Photos from the image-classification dataset "datasets" in the GitHub repository TongZhang-zt/rock_identification. Its 11 classes are: anhydrite rock, bauxite, bioclastic micrite, chamosite hematite oolite, chert, phosphatic sandstone, residual calcarenitic dolomite, sparry calcarenite, sparry crinoidal limestone, sparry oolitic limestone, sparry peloidal limestone.

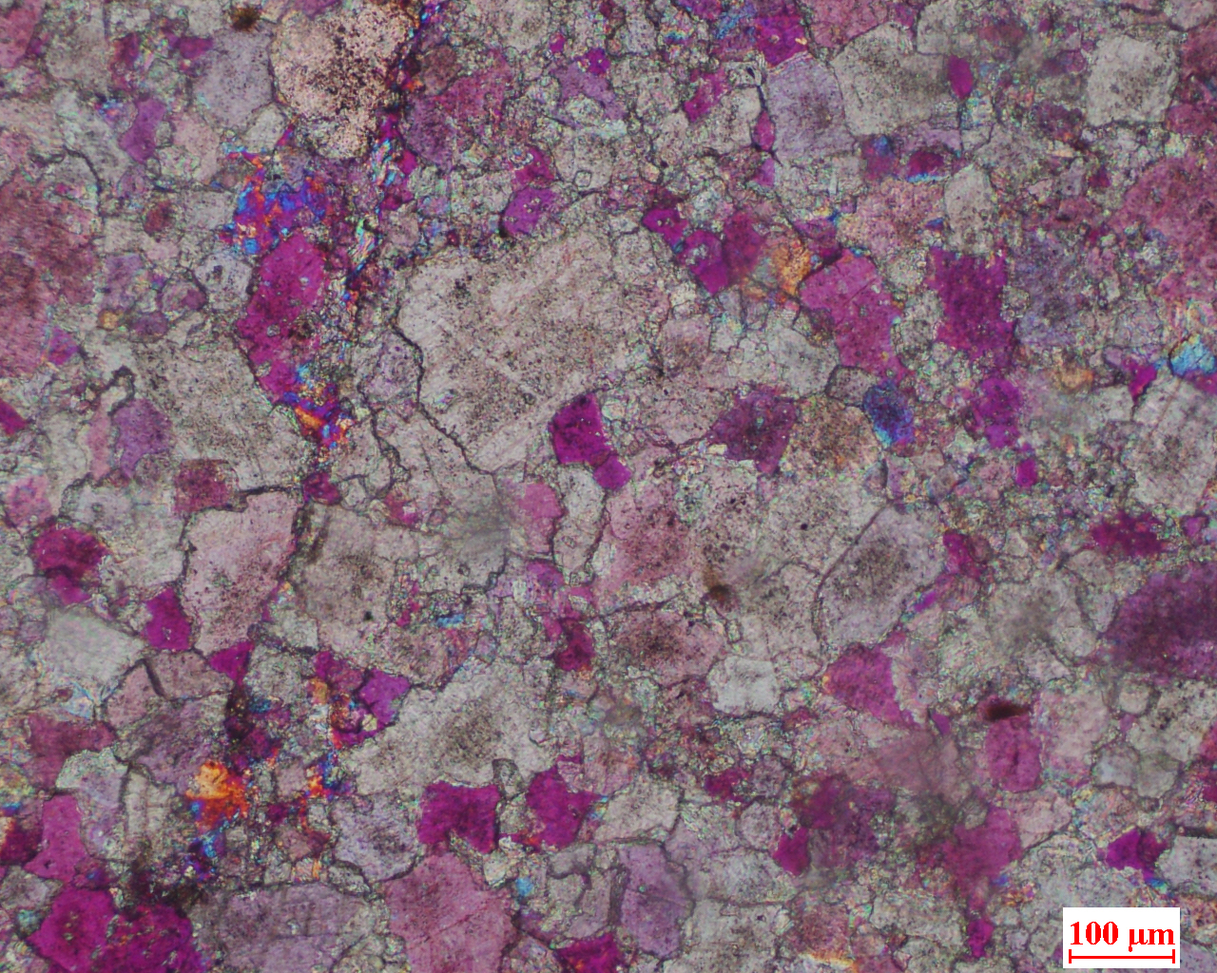
Label: residual calcarenitic dolomite

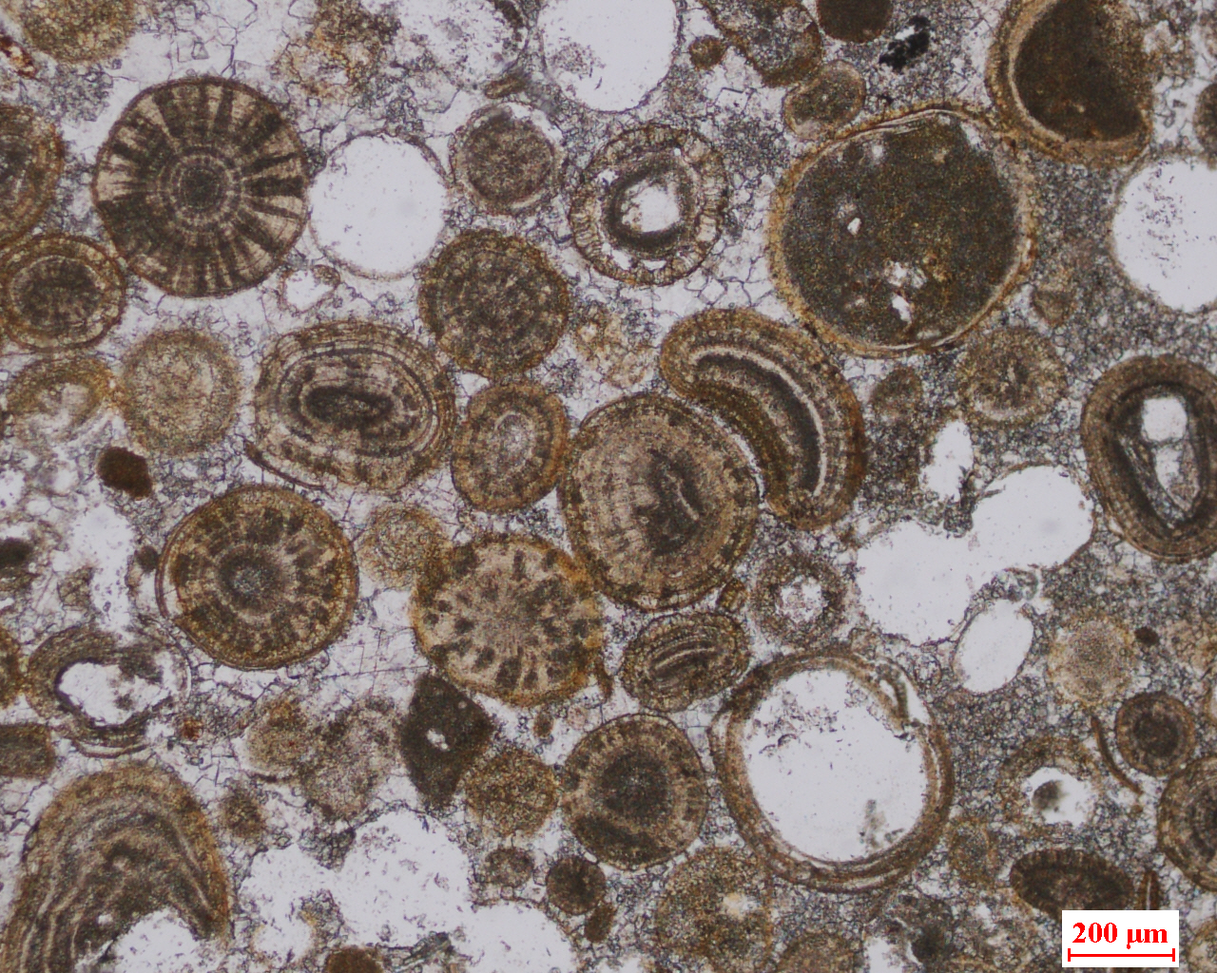
Label: sparry oolitic limestone

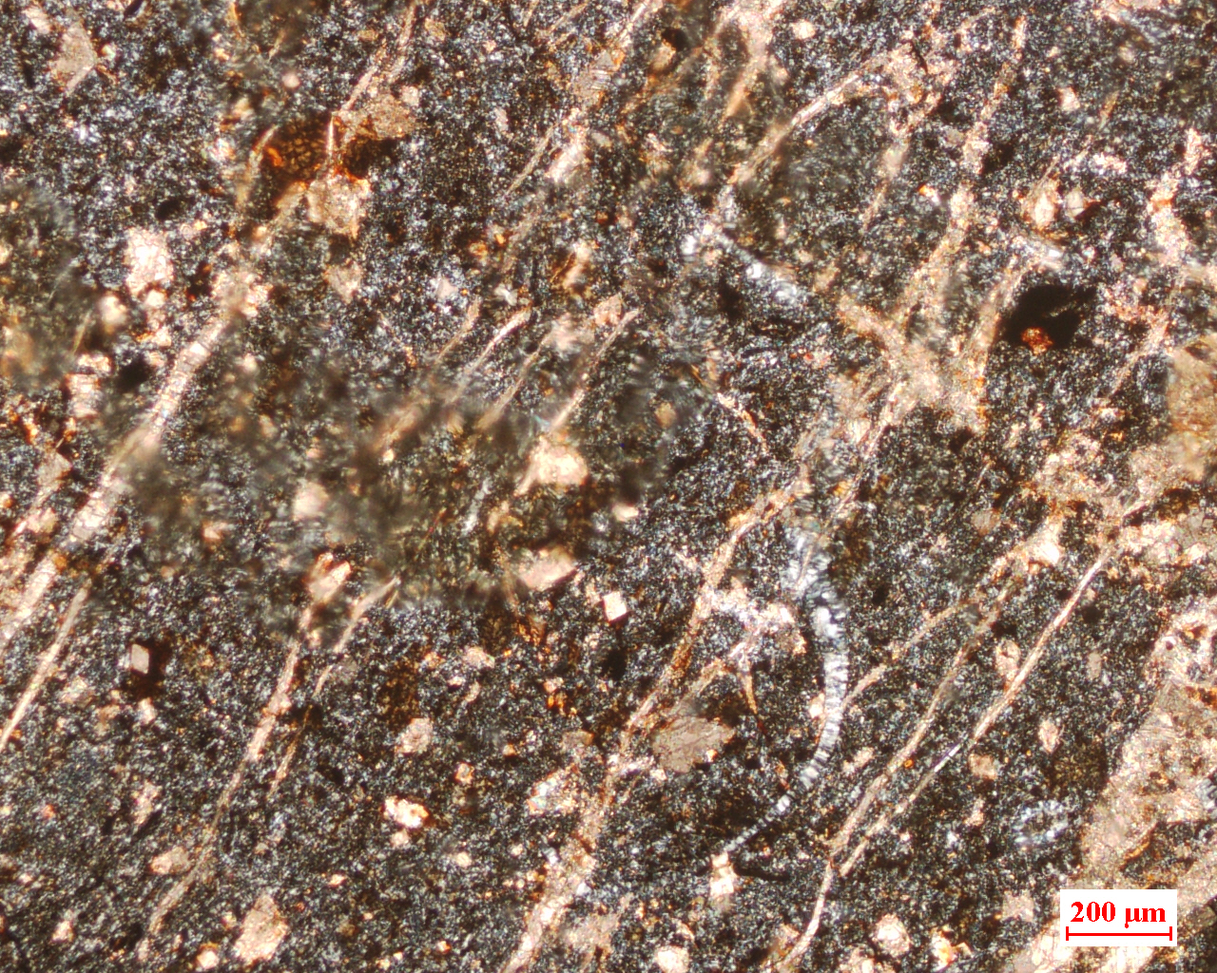
Label: chert

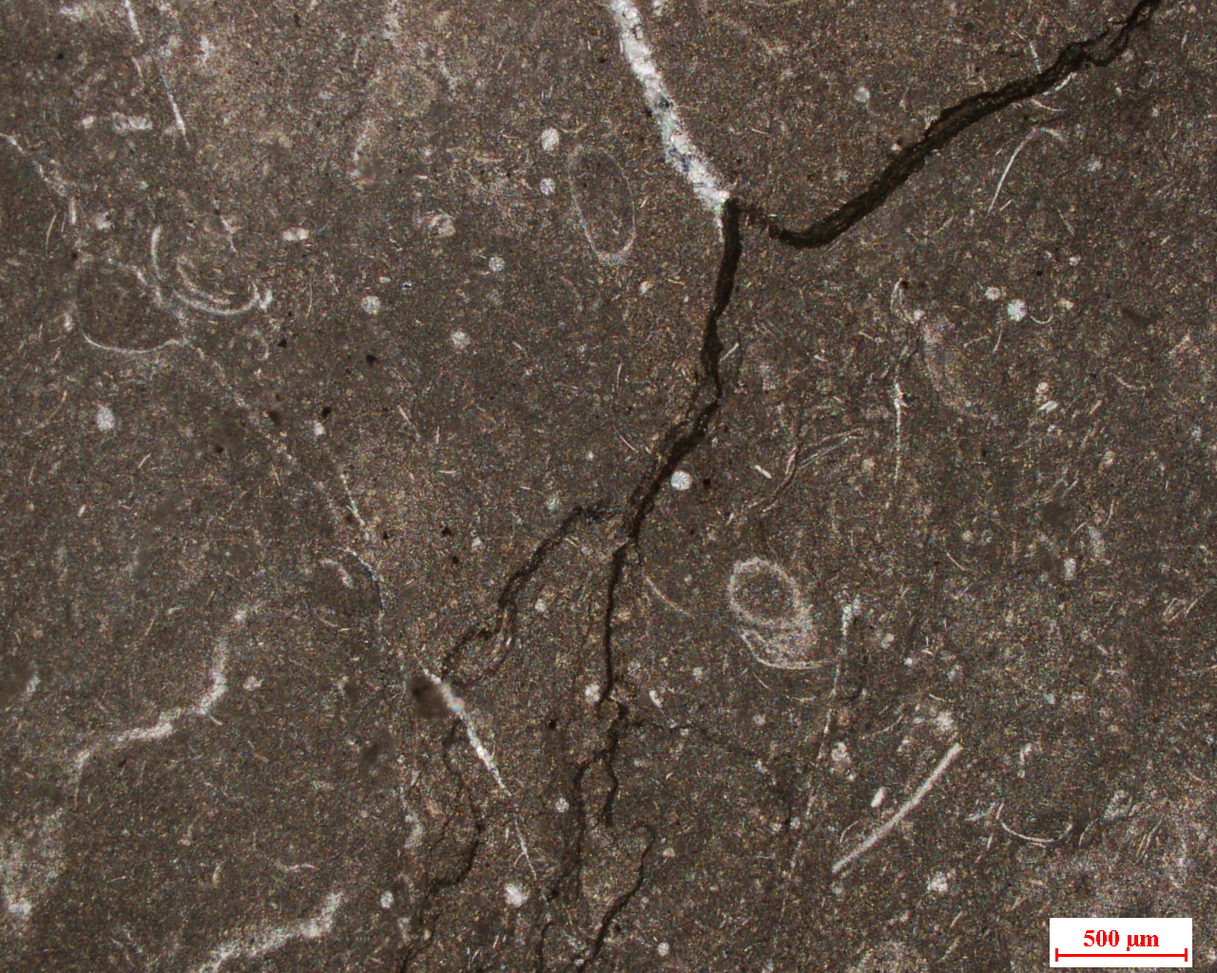
Label: bioclastic micrite

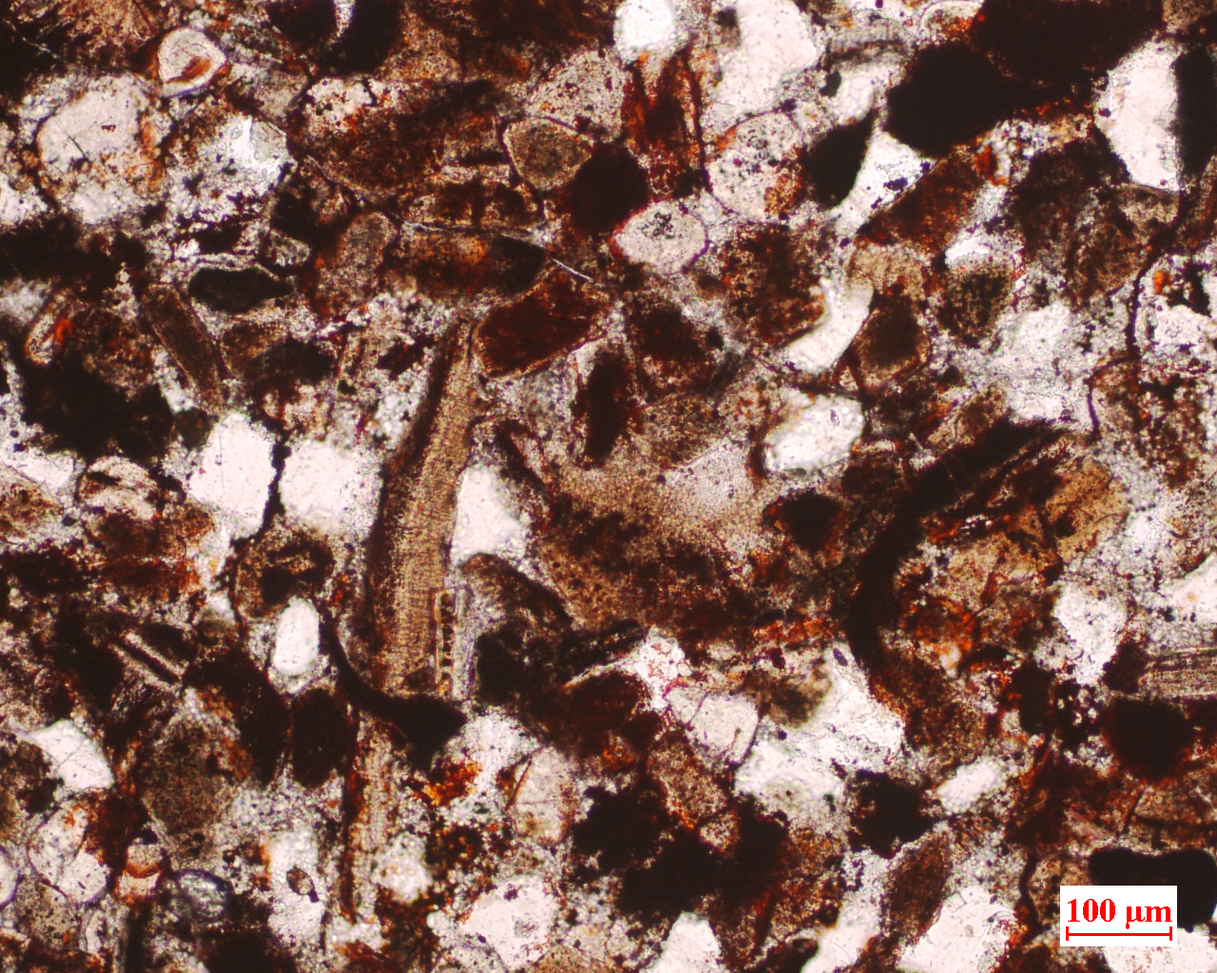
Label: phosphatic sandstone

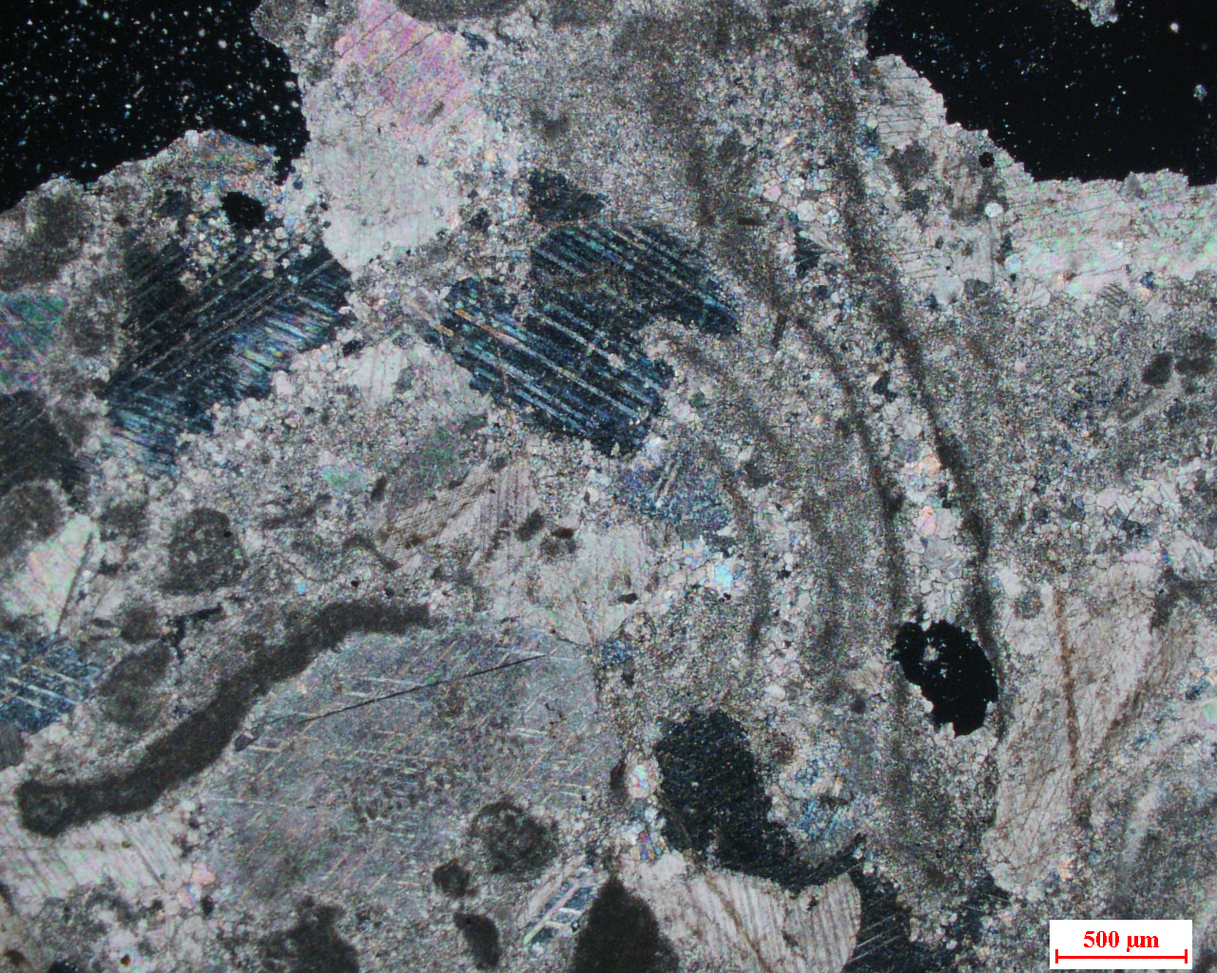
Label: sparry crinoidal limestone
